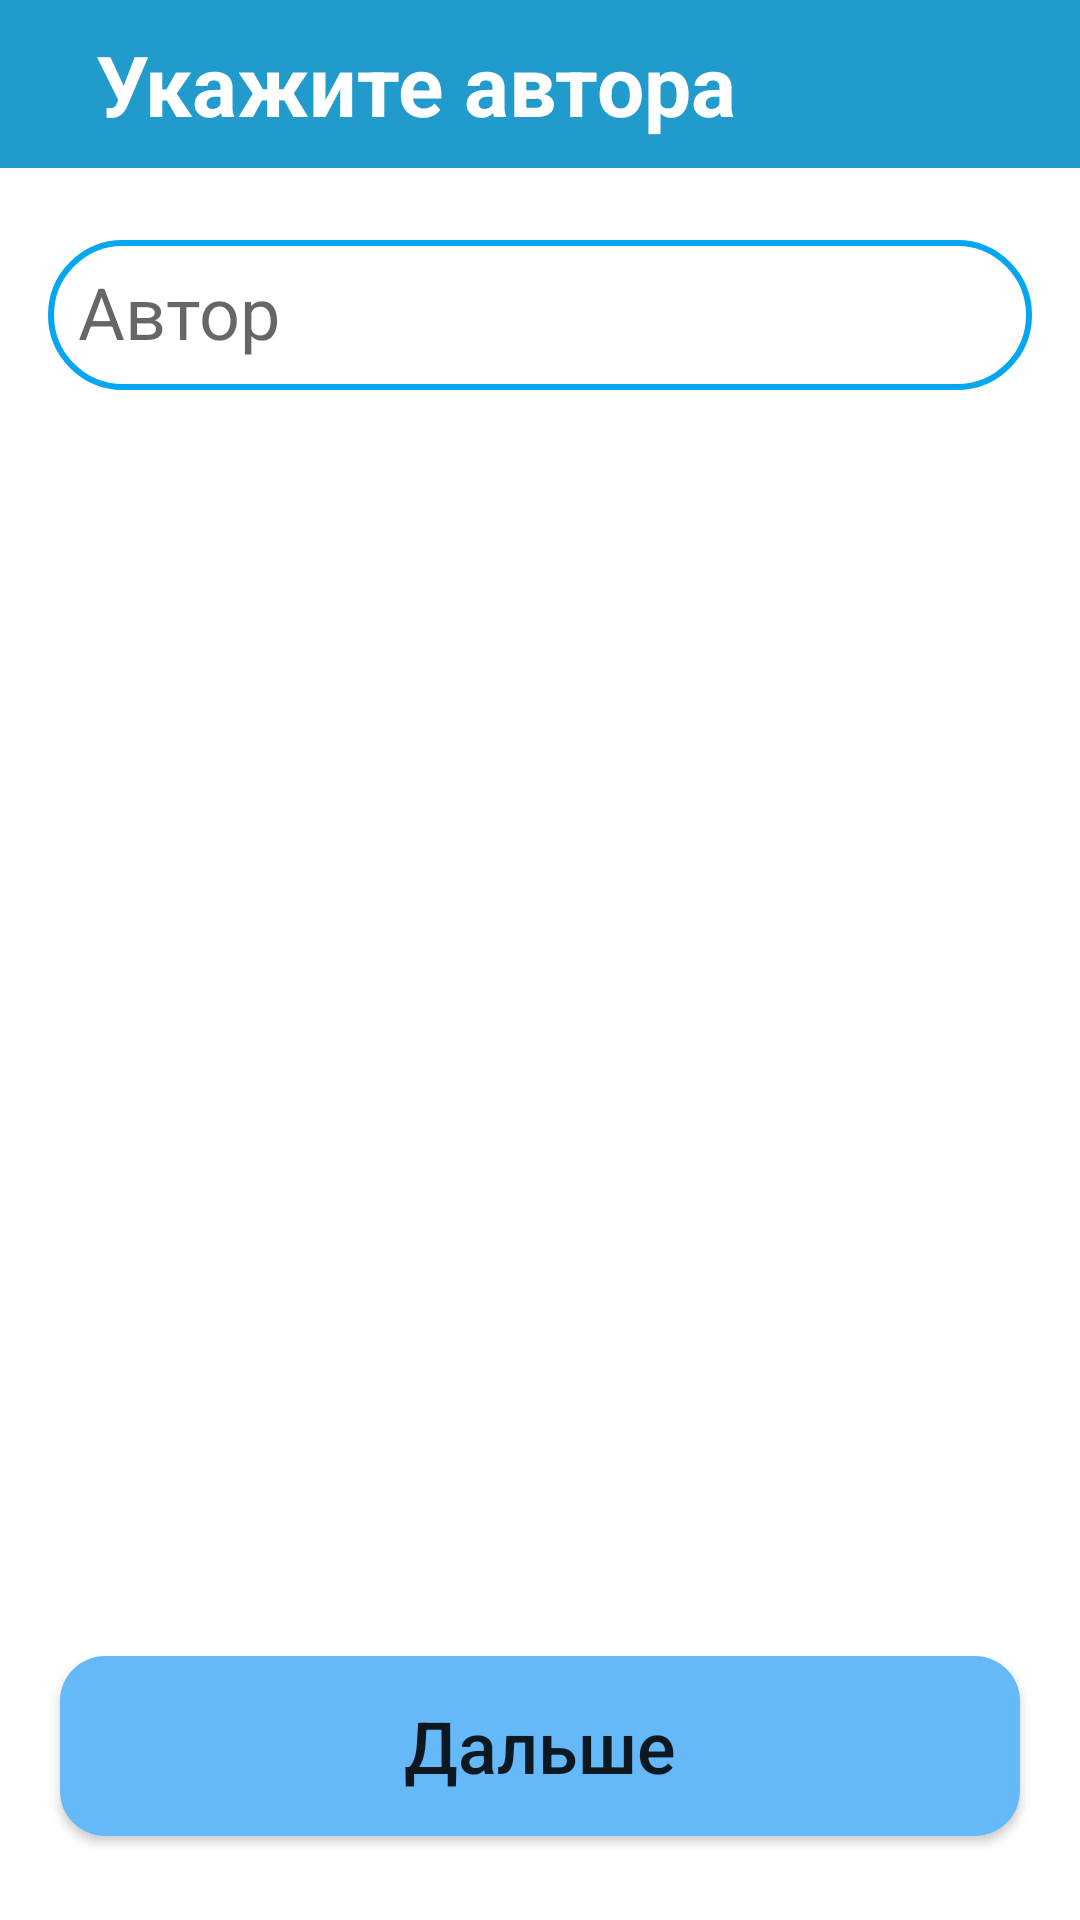

Here is an Android app screen rendered from its layout file. Give the layout XML and the strings, colors and styles it references.
<!-- AndroidManifest.xml: application theme Theme.BookCrossing -->
<!-- res/layout/fragment_load2.xml -->
<?xml version="1.0" encoding="utf-8"?>
<androidx.constraintlayout.widget.ConstraintLayout
    xmlns:android="http://schemas.android.com/apk/res/android"
    xmlns:app="http://schemas.android.com/apk/res-auto"
    xmlns:tools="http://schemas.android.com/tools"
    android:layout_width="match_parent"
    android:layout_height="match_parent"
    android:background="@color/browser_actions_bg_grey"
    tools:context=".ui.load.Load2">

    <Button
        android:id="@+id/next2"
        android:background="@drawable/custom_button"
        android:layout_width="match_parent"
        android:layout_height="60dp"
        android:layout_marginStart="20dp"
        android:layout_marginEnd="20dp"
        android:layout_marginBottom="28dp"
        android:text="Дальше"
        android:textSize="24sp"
        android:textAllCaps="false"
        app:layout_constraintBottom_toBottomOf="parent"
        app:layout_constraintEnd_toEndOf="parent"
        app:layout_constraintHorizontal_bias="0.0"
        app:layout_constraintStart_toStartOf="parent" />

    <androidx.appcompat.widget.Toolbar
        android:id="@+id/toolbar4"
        android:layout_width="match_parent"
        android:layout_height="wrap_content"
        android:background="?attr/colorPrimary"
        android:minHeight="?attr/actionBarSize"
        android:theme="?attr/actionBarTheme"
        app:layout_constraintStart_toStartOf="parent"
        app:layout_constraintTop_toTopOf="parent" >
        <androidx.constraintlayout.widget.ConstraintLayout
            android:layout_width="match_parent"
            android:layout_height="match_parent">
            <TextView
                android:id="@+id/textView7"
                android:textColor="#FFFFFF"
                android:layout_width="wrap_content"
                android:layout_height="wrap_content"
                android:layout_marginStart="16dp"
                android:text="Укажите автора"
                android:textSize="28sp"
                android:textStyle="bold"
                app:layout_constraintBottom_toBottomOf="parent"
                app:layout_constraintStart_toStartOf="parent" />

        </androidx.constraintlayout.widget.ConstraintLayout>
    </androidx.appcompat.widget.Toolbar>

    <EditText
        android:hint="Автор"
        android:padding="10dp"
        android:background="@drawable/custom_text"
        android:id="@+id/editText"
        android:textSize="24sp"
        android:layout_width="match_parent"
        android:layout_height="50dp"
        android:layout_marginStart="16dp"
        android:layout_marginTop="12dp"
        android:layout_marginEnd="16dp"
        android:gravity="start|top"
        android:inputType="text"
        android:maxLines="1"
        android:minHeight="48dp"
        android:singleLine="true"
        app:layout_constraintBottom_toTopOf="@+id/next2"
        app:layout_constraintEnd_toEndOf="parent"
        app:layout_constraintHorizontal_bias="0.0"
        app:layout_constraintStart_toStartOf="parent"
        app:layout_constraintTop_toBottomOf="@+id/toolbar4"
        app:layout_constraintVertical_bias="0.028" />
</androidx.constraintlayout.widget.ConstraintLayout>
<!-- resources referenced by this layout -->
<resources>
  <!-- drawable custom_button (drawable) -->
  <?xml version="1.0" encoding="utf-8"?>
  <shape xmlns:android="http://schemas.android.com/apk/res/android"
      android:shape="rectangle">
      <solid android:color="#66B9F9"/>
      <corners android:radius="15dp"/>
  </shape>
  <!-- drawable custom_text (drawable) -->
  <?xml version="1.0" encoding="utf-8"?>
  <shape xmlns:android="http://schemas.android.com/apk/res/android">
  
      <padding android:left="15dp"/>
      <stroke
          android:width="2dp"
          android:color="#03A6F0" />
      <corners android:radius="40dp"/>
  </shape>
  <style name="Theme.BookCrossing" parent="Theme.MaterialComponents.DayNight.NoActionBar">
          
          <item name="colorPrimary">#219BCC</item>
          <item name="colorPrimaryVariant">#76D1FF</item>
          <item name="colorOnPrimary">@color/white</item>
          
          <item name="colorSecondary">@color/teal_200</item>
          <item name="colorSecondaryVariant">@color/teal_700</item>
          <item name="colorOnSecondary">@color/black</item>
          
          <item name="android:statusBarColor" tools:targetApi="l">#00668B</item>
          
          <item name="colorAccent">@color/black</item>
      </style>
  <color name="white">#FFFFFFFF</color>
  <color name="teal_200">#FF03DAC5</color>
  <color name="teal_700">#FF018786</color>
  <color name="black">#FF000000</color>
</resources>
